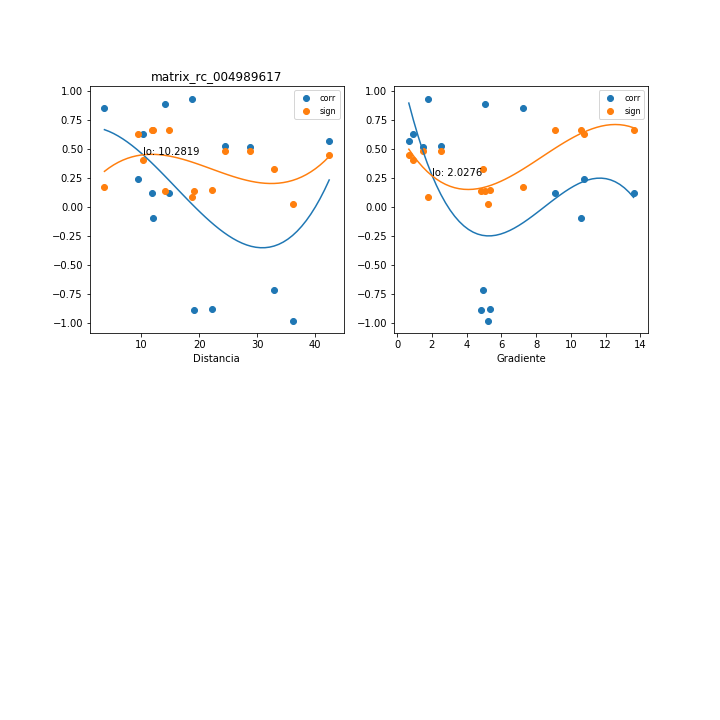

The table this chart was drawn from, first rows:
, mx_co, mx_di, mx_gr, mx_si
0, 0.5267, 24.42, 2.544, 0.4873
1, -0.7174, 32.95, 4.958, 0.3273
2, -0.9808, 36.14, 5.247, 0.02566
3, 0.8916, 14.09, 5.062, 0.1383
4, 0.5699, 42.41, 0.6733, 0.4554
5, 0.2459, 9.4, 10.77, 0.6337
6, -0.0955, 12.02, 10.61, 0.6683
7, 0.6285, 10.34, 0.8911, 0.408
8, 0.9348, 18.78, 1.787, 0.08515
9, 0.8606, 3.616, 7.267, 0.1749
10, -0.8877, 19.02, 4.839, 0.143
11, 0.1268, 14.82, 9.096, 0.6636
12, -0.8817, 22.1, 5.354, 0.1502
13, 0.1255, 11.83, 13.61, 0.6639
14, 0.5225, 28.71, 1.49, 0.4903
